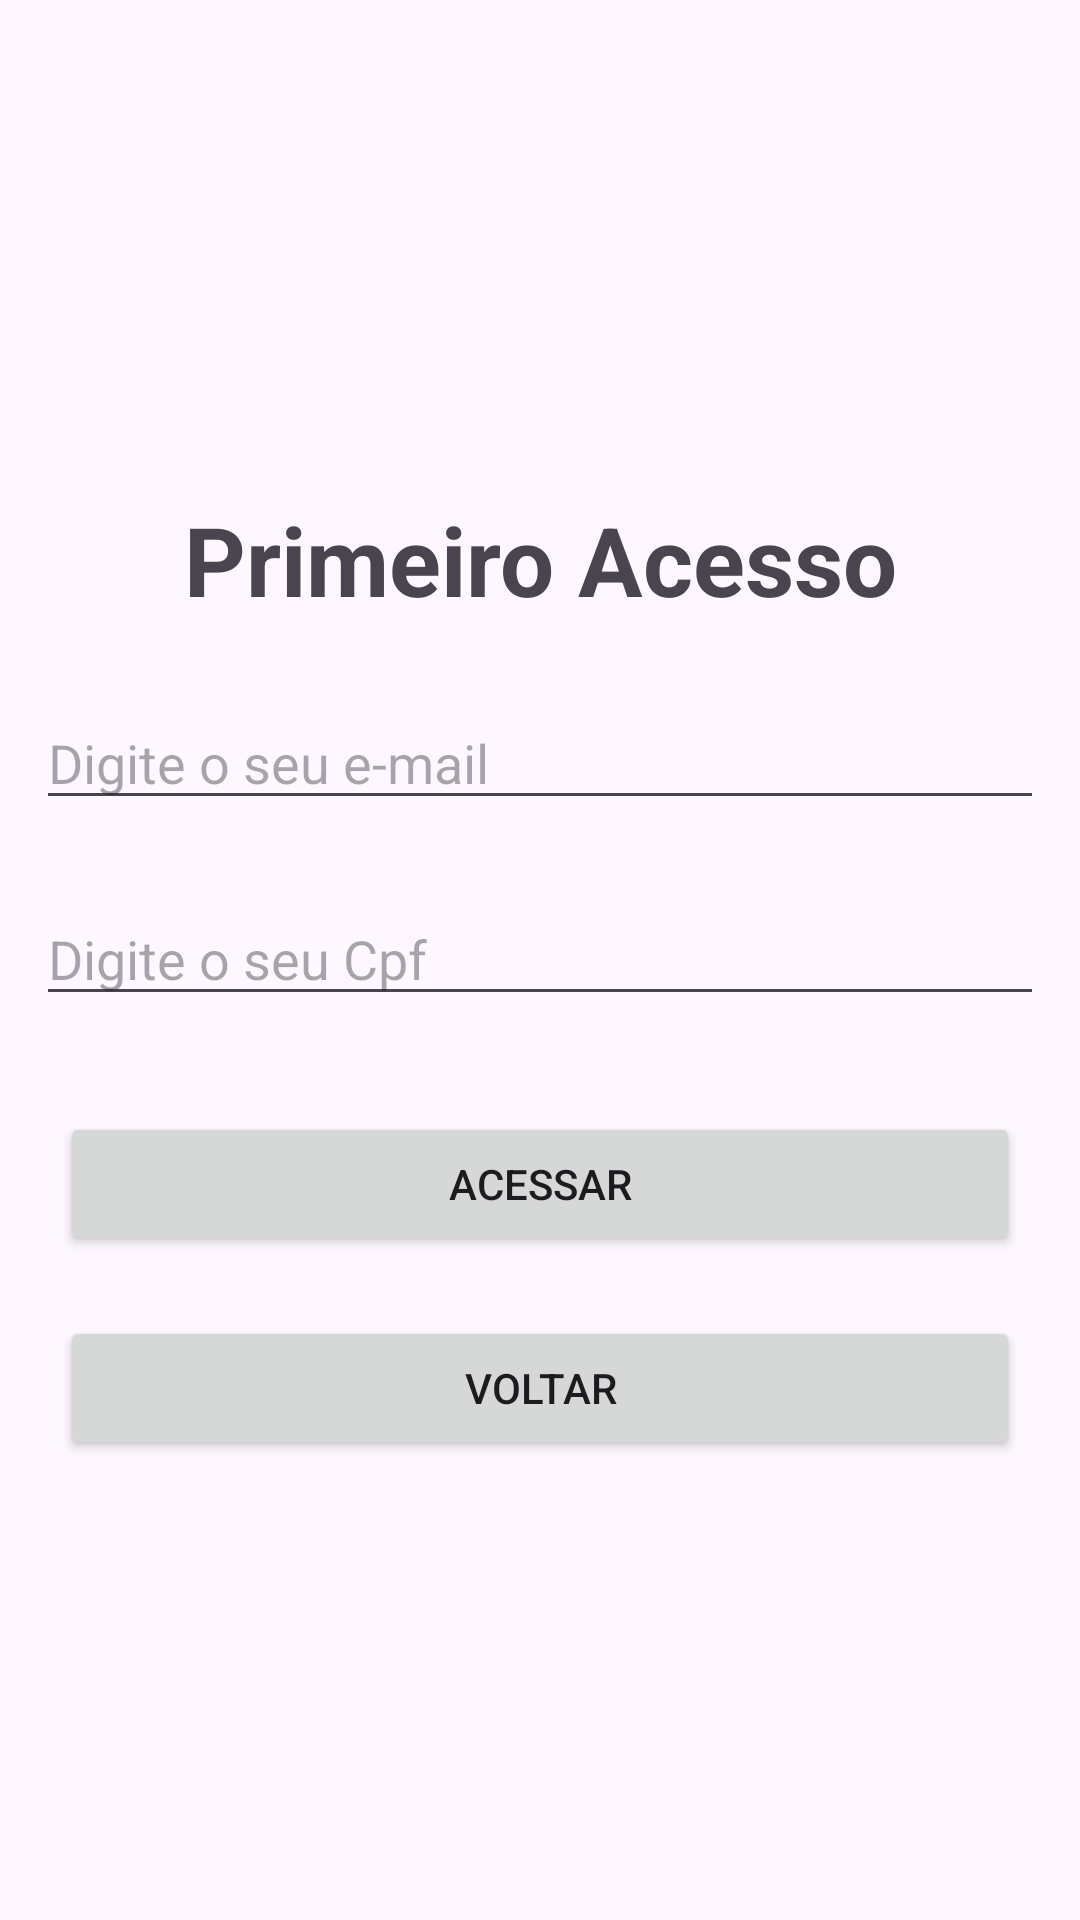

The Android layout XML behind this screen, and the referenced resources:
<!-- AndroidManifest.xml: application theme Theme.TourTech -->
<!-- res/layout/activity_primeiro_acesso.xml -->
<?xml version="1.0" encoding="utf-8"?>
<LinearLayout xmlns:android="http://schemas.android.com/apk/res/android"
    xmlns:app="http://schemas.android.com/apk/res-auto"
    xmlns:tools="http://schemas.android.com/tools"
    android:layout_width="match_parent"
    android:layout_height="match_parent"
    android:orientation="vertical"
    android:gravity="center"
    android:layout_margin="12dp"
    tools:context=".PrimeiroAcesso">
    <TextView
        android:layout_width="match_parent"
        android:layout_height="wrap_content"
        android:text="Primeiro Acesso"
        android:gravity="center"
        android:layout_margin="12dp"
        android:textSize="32dp"
        android:textStyle="bold"/>

    <EditText
        android:layout_width="match_parent"
        android:layout_height="wrap_content"
        android:layout_margin="12dp"
        android:hint="Digite o seu e-mail"
        android:inputType="textEmailAddress"/>
    <EditText
        android:layout_width="match_parent"
        android:layout_height="wrap_content"
        android:layout_margin="12dp"
        android:inputType="number"
        android:hint="Digite o seu Cpf"/>
    <Button
        android:layout_width="match_parent"
        android:layout_height="wrap_content"
        android:text="Acessar"
        android:layout_margin="20dp" />
    <Button
        android:id="@+id/btnVoltar"
        android:layout_width="match_parent"
        android:layout_height="wrap_content"
        android:text="Voltar"
        android:layout_marginLeft="20dp"
        android:layout_marginRight="20dp"/>

</LinearLayout>
<!-- resources referenced by this layout -->
<resources>
  <style name="Theme.TourTech" parent="Base.Theme.TourTech" />
  <style name="Base.Theme.TourTech" parent="Theme.Material3.DayNight.NoActionBar">
          
          
      </style>
</resources>
